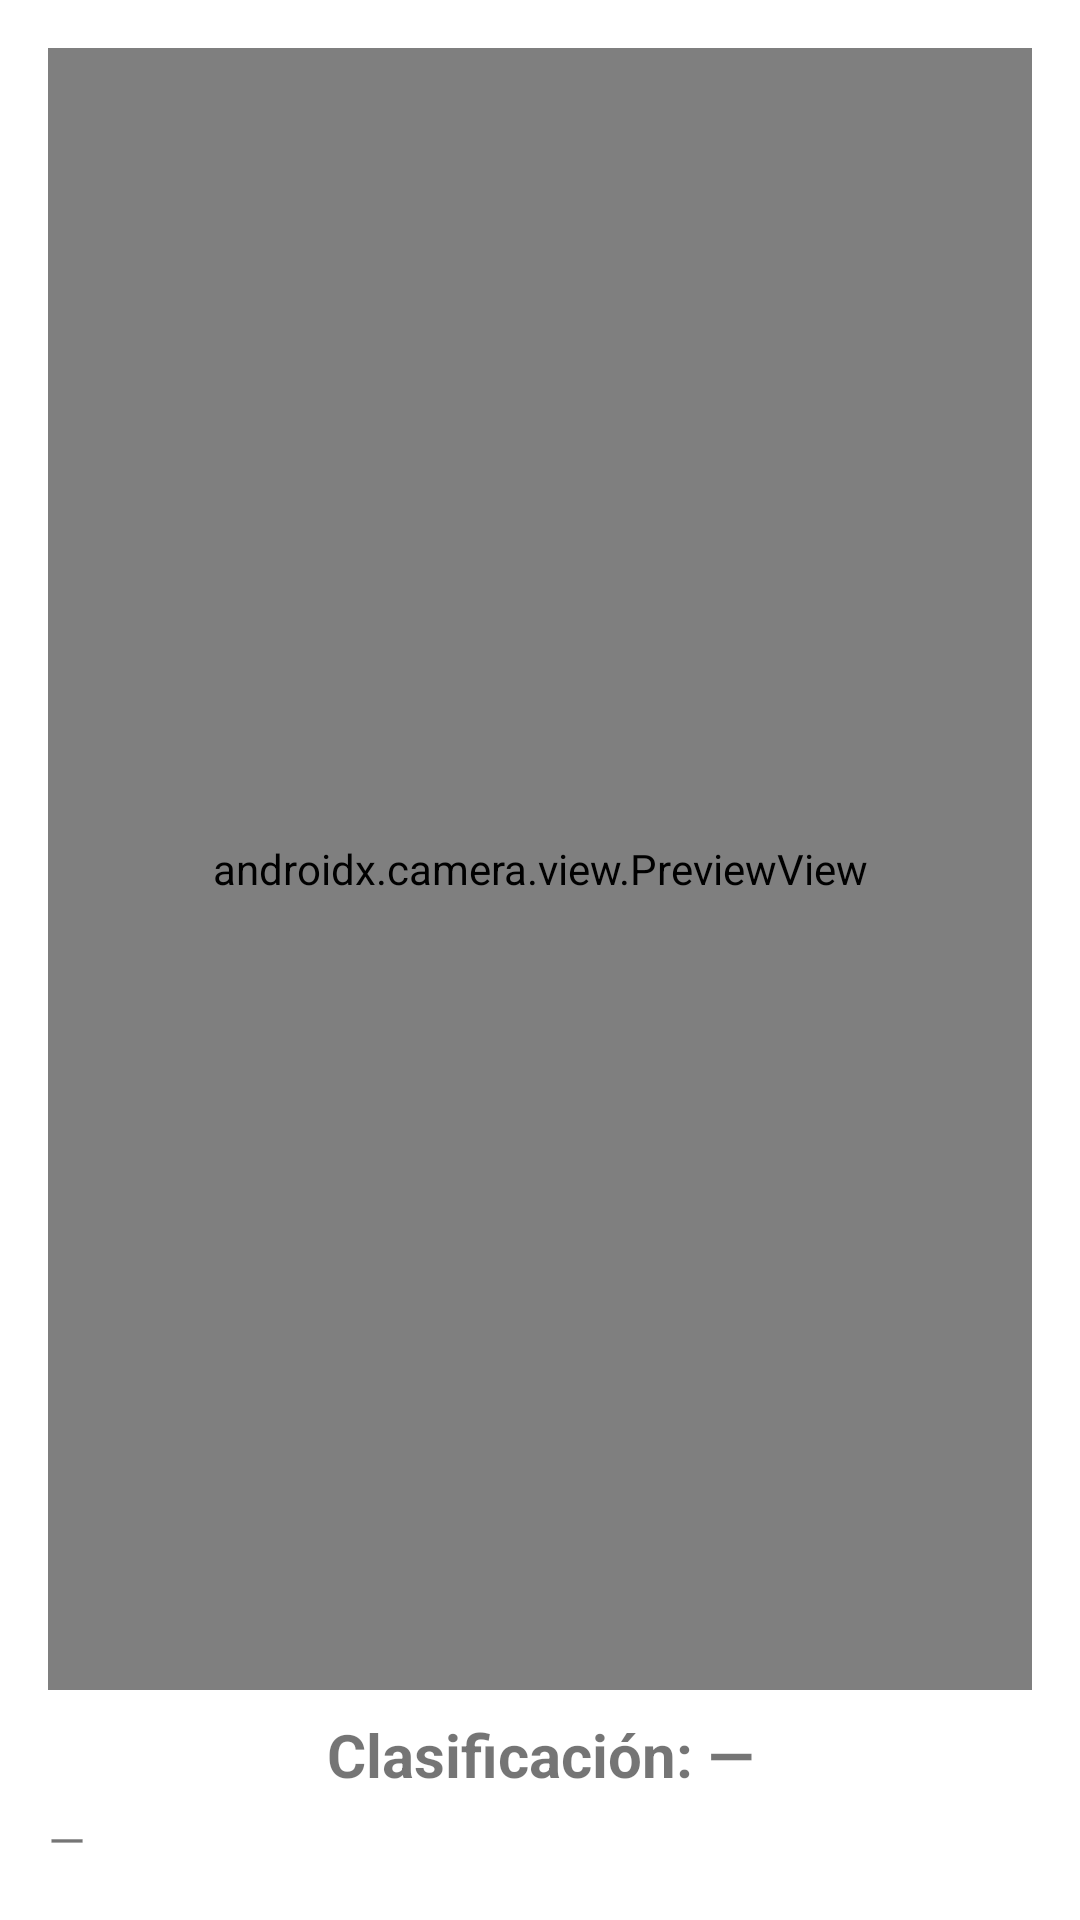

Write the Android layout XML for this screen, with the resource values it uses.
<!-- AndroidManifest.xml: application theme Theme.MyApplication_2 -->
<!-- res/layout/activity_camera.xml -->
<?xml version="1.0" encoding="utf-8"?>
<LinearLayout
    xmlns:android="http://schemas.android.com/apk/res/android"
    android:id="@+id/root_layout"
    android:layout_width="match_parent"
    android:layout_height="match_parent"
    android:orientation="vertical"
    android:padding="16dp">

    
    <androidx.camera.view.PreviewView
        android:id="@+id/previewView"
        android:layout_width="match_parent"
        android:layout_height="0dp"
        android:layout_weight="1" />

    
    <TextView
        android:id="@+id/tvTop"
        android:layout_width="match_parent"
        android:layout_height="wrap_content"
        android:text="Clasificación: —"
        android:textSize="20sp"
        android:textStyle="bold"
        android:layout_marginTop="8dp"
        android:gravity="center" />

    
    <ScrollView
        android:id="@+id/scroll_probs"
        android:layout_width="match_parent"
        android:layout_height="wrap_content"
        android:layout_marginTop="4dp"
        android:fillViewport="true">

        <TextView
            android:id="@+id/tvAll"
            android:layout_width="match_parent"
            android:layout_height="wrap_content"
            android:textSize="16sp"
            android:lineSpacingExtra="4dp"
            android:text="—" />
    </ScrollView>

</LinearLayout>
<!-- resources referenced by this layout -->
<resources>
  <style name="Theme.MyApplication_2" parent="Theme.MaterialComponents.DayNight.NoActionBar">
          
          <item name="colorPrimary">@color/purple_500</item>
          <item name="colorPrimaryVariant">@color/purple_700</item>
          <item name="colorOnPrimary">@android:color/white</item>
  
          
      </style>
  <color name="purple_500">#6200EE</color>
  <color name="purple_700">#3700B3</color>
</resources>
